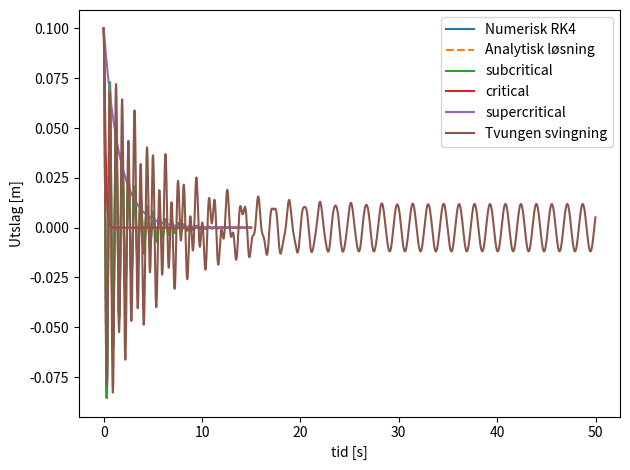
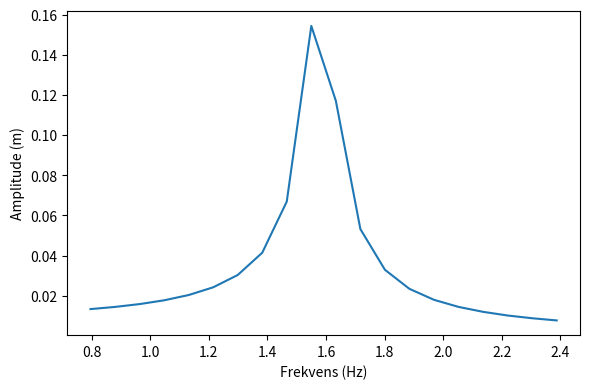

The script that saved these images, in order:
### Ukesoppgave 4: Numeriske metoder ###
import numpy as np
import matplotlib.pyplot as plt

## Lage sin egen RK4 - løser ##
def RK4(xn,vn,tn,dt,u): # u er funksjonen for den andrederiverte
    ## bestemmer iterasjonvariable
    half_delta_t = 0.5*dt; t_p_half = tn + half_delta_t; tp = tn + dt
    ## Første ledd
    x1 = xn; v1 = vn; a1 = u(xn,vn,tn)
    # andre ledd
    x2 = x1 + v1*half_delta_t; v2 = v1 + a1*half_delta_t; a2 = u(x2,v2,t_p_half)
    # tredje
    x3 = x1 + v2*half_delta_t; v3 = v1 + a2*half_delta_t; a3 = u(x3,v3,t_p_half)
    # fjerde ledd
    x4 = x1 + v3*dt; v4 = v1 + a3*dt; a4 = u(x4,v4,tp)
    # returnerer som gjennomsnitt over disse
    dt_6 = dt/6; xp = xn + dt_6*(v1 + 2*(v2+v3)+v4)
    vp = vn + dt_6*(a1 + 2*(a2+a3)+a4);
    return [xp, vp, tp]

def u(xn,vn,tn):
    return -k/m*xn -b/m*vn

def intloop(T,dt,z0,u):
    N  = int(T/dt); t = np.zeros(N)
    z  = np.zeros((N, 3))
    z[0]  = z0
                        # z0 er her en vektor
    for i in range(0,N-1):
        z[i+1] = RK4(z[i,0],z[i,1],t[i],dt,u)
        t[i+1] = t[i]+dt
    return z

# initialbetingelser
m = 0.10; k = 10; b = 0.10; T = 15; dt = 0.01
z = intloop(T,dt,[0.1,0,0],u)


# analytisk for underkritisk dempet svingning
def z_an(t):
    gamma = b/(2*m)
    omega = np.sqrt(k/m)
    omega_prime = np.sqrt(omega**2-gamma**2)
    return 0.1*np.exp(-gamma*t)*np.cos((omega_prime)*t)

# passende tidssteg?
# samsvar numerisk og analytisk? Ja, så lenge tidssteget er lite nok
plt.plot(z[:,2],z[:,0],label = 'Numerisk RK4')
plt.plot(z[:,2],z_an(z[:,2]),'--',label = 'Analytisk løsning')
plt.legend()
plt.xlabel('tid [s]')
plt.ylabel('Utslag [m]')
plt.show()


# Kritisk dempning: endret initialbetingelser
# gamma = b/2*m = sqrt(k/m) = omega, redefinerer k
b = 2*np.sqrt(k*m); gamma = b/(2*m); omega = np.sqrt(k/m)
print(gamma,omega)

z_critical = intloop(T,dt,[0.1,0,0],u)


# overkritiskdempet gamma > omega
b = 8*2*np.sqrt(k*m)
z_overdamping = intloop(T,dt,[0.1,0,0],u)

plt.plot(z[:,2],z[:,0],label = 'subcritical')
plt.plot(z_critical[:,2],z_critical[:,0],label = 'critical')
plt.plot(z_overdamping[:,2],z_overdamping[:,0],label = 'supercritical')
plt.legend()
plt.xlabel('tid [s]')
plt.ylabel('Utslag [m]')
plt.show()


# initialbetingelser
m = 0.1; k = 10; b = 0.04; F = 0.1; T = 50; dt = 0.01
def u_tvungen(xn,vn,tn):
    omega_f =  4 # ikke amplituderesonans!!! #np.sqrt(k/m - (b**2)/(2*m**2)) # amplituderesonans
    return (F/m)*np.cos(omega_f*tn)-b/m*vn -k/m*xn


zf = intloop(T,dt,[0.1,0,0],u_tvungen)

plt.plot(zf[:,2],zf[:,0],label = 'Tvungen svingning')
plt.legend()
plt.xlabel('tid [s]')
plt.ylabel('Utslag [m]')
plt.tight_layout()
plt.show()

# d) Sjekke at frekvensresponsen
def u_tvungen(xn,vn,tn):
    return F/m*np.cos(omega_f*tn)-b/m*vn -k/m*xn

omegas = np.linspace(5, 15, 20)
As = []
plt.figure(figsize=(6, 4))
for omega_f in omegas:
    z = intloop(50, 0.1, [0,0,0],u_tvungen)
    utdrag = z[-int(len(z)/3):,0]
    A = (np.max(utdrag)-np.min(utdrag))/2
    As.append(A)

plt.figure(figsize=(6, 4))
plt.plot(omegas/2/np.pi, As)
plt.xlabel("Frekvens (Hz)")
plt.ylabel("Amplitude (m)")
plt.tight_layout()
plt.show()

# Bruke ODE-løser fra en pakke til
# å løse IVP-er (initialverdiproblemer) istedenfor å skrive selv

from scipy.integrate import solve_ivp
"""
## a) Skal skrive om til system av første ordens ODEs
u0 = [0.1,0] # x0,v0
t_int = [0,10]

def du_dt(t,u):
    k = 10; b = 0.1; m = 0.1
    return np.array([u[1],-b/m*u[1]-k/m*u[0]])

## b) Løser IVPen med scipy
solution = solve_ivp(du_dt,t_int,u0)
plt.plot(solution.t,solution.y[0,:])
plt.show()
"""
"""
## c) Tvungne svingninger og påtrykte frekvenser,
# kvalitetsfaktor Q, to måter å beregne denne på
#og frekvenskurven (amplitude vs frekvens (frekvensrespons)),
def du_dt_tvungen(t,u):
    return [u[1],-b/m*u[1] -k/m*u[0] + F/m*np.cos(omega*t)]

N = 50; k = 10; m=0.1; b=0.1; F = 1
omega_values = np.linspace(3, 20, N)
A_values = np.zeros(N)

u0 = [0.1,0]

plt.figure()

for i in range(N):
    omega = omega_values[i]
    solution = solve_ivp(du_dt_tvungen, [0, 50], u0)
    # take out last half of solution
    utdrag_x = solution.y[0,-int(len(solution.t)/2):]
    A = (np.max(utdrag_x)-np.min(utdrag_x))/2
    A_values[i] = A

f_analytic = np.sqrt(k/m)/(2*np.pi) # Energien høyest ved frekvensresonans
Q_analytic = np.sqrt(m*k/b**2)
delta_f = f_analytic/Q_analytic

plt.plot(omega_values/(2*np.pi), A_values*A_values)
plt.axvline(f_analytic+delta_f/2, linestyle='--', color='k')
plt.axvline(f_analytic-delta_f/2, linestyle='--', color='k')
plt.xlabel("$f$ (Hz)")
plt.ylabel("$A^2$ (m$^2$) $\propto E$")
plt.show()
##
"""
